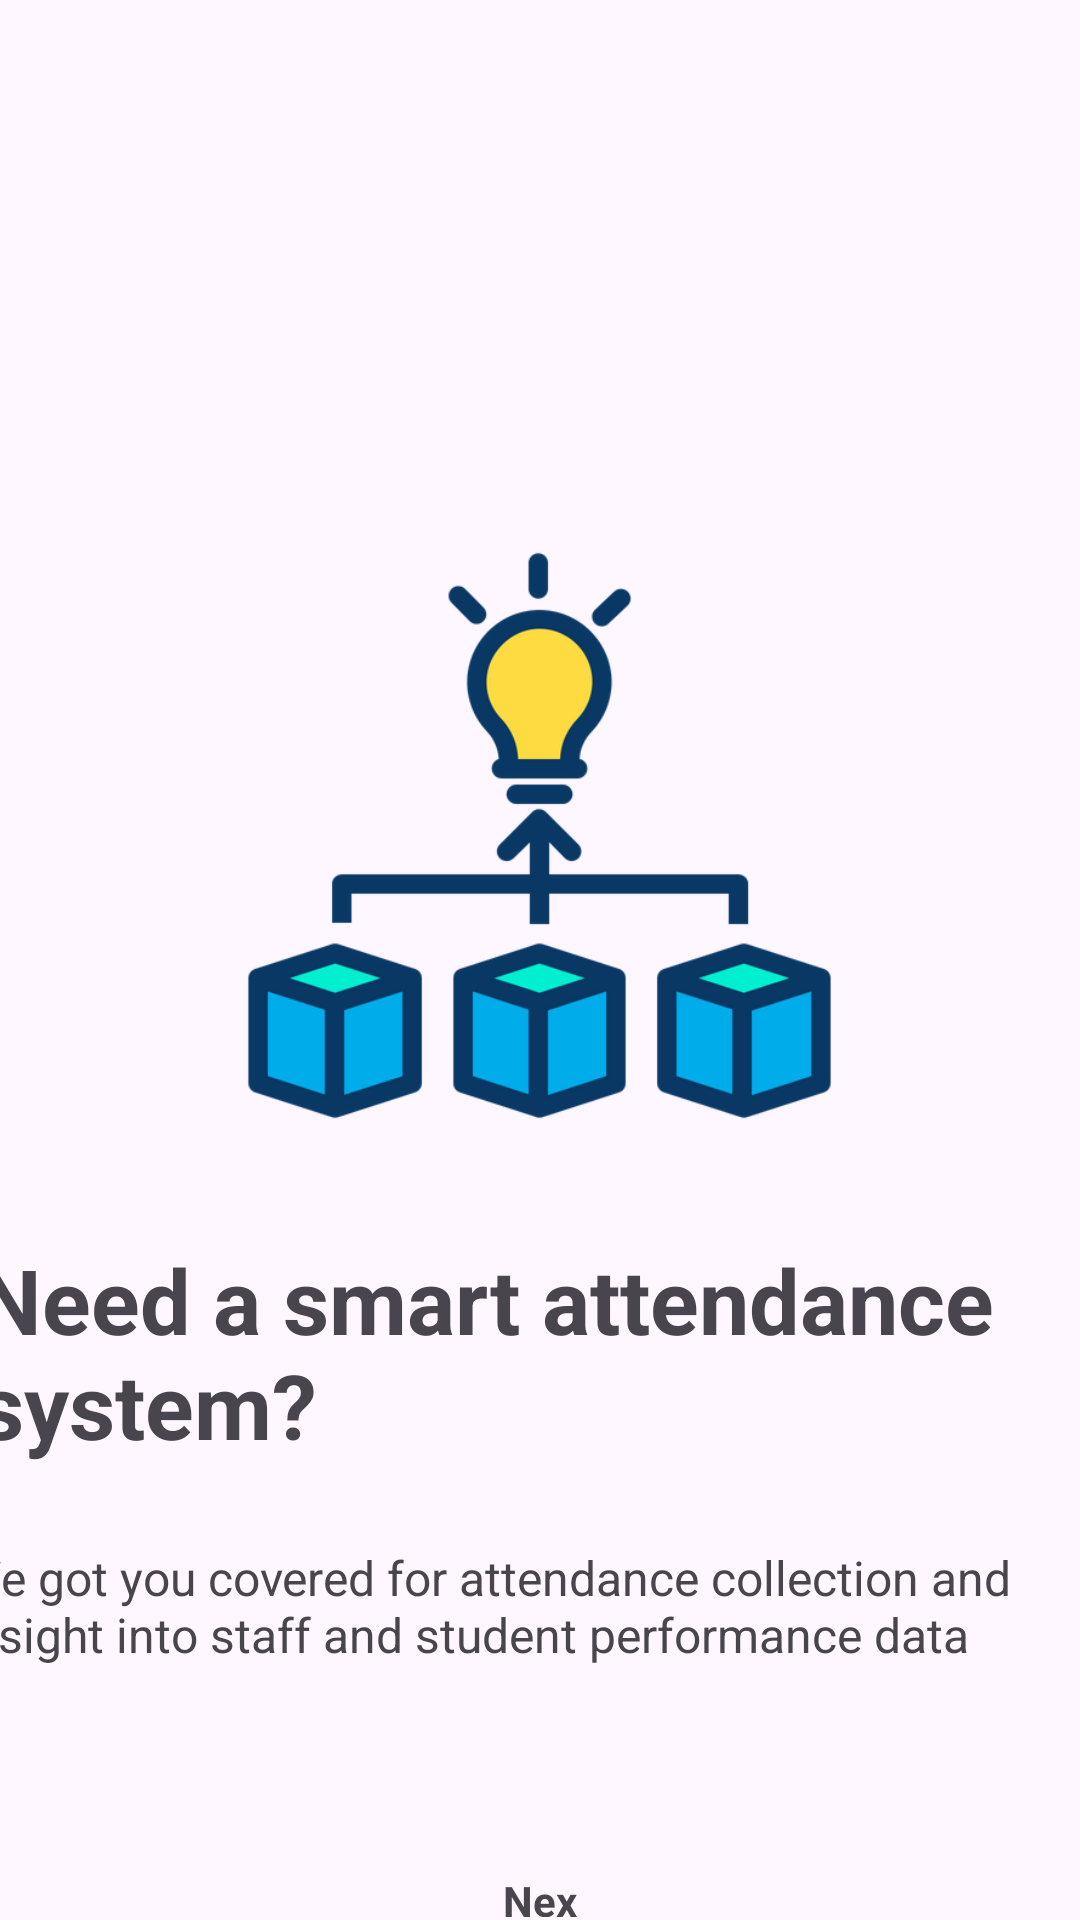

The Android layout XML behind this screen, and the referenced resources:
<!-- AndroidManifest.xml: application theme Theme.Android_app -->
<!-- res/layout/fragment_second_screen.xml -->
<?xml version="1.0" encoding="utf-8"?>
<androidx.constraintlayout.widget.ConstraintLayout xmlns:android="http://schemas.android.com/apk/res/android"
    xmlns:app="http://schemas.android.com/apk/res-auto"
    xmlns:tools="http://schemas.android.com/tools"
    android:id="@+id/frameLayout3"
    android:layout_width="match_parent"
    android:layout_height="match_parent"
    tools:context=".core.ui.onboarding.screens.SecondScreenFragment">


    <ImageView
        android:id="@+id/imageView2"
        android:layout_width="207dp"
        android:layout_height="221dp"
        android:layout_marginTop="168dp"
        android:src="@drawable/product_ideas"
        app:layout_constraintEnd_toEndOf="parent"
        app:layout_constraintHorizontal_bias="0.498"
        app:layout_constraintStart_toStartOf="parent"
        app:layout_constraintTop_toTopOf="parent" />

    <TextView
        android:id="@+id/title2"
        android:layout_width="376dp"
        android:layout_height="74dp"
        android:layout_marginLeft="25dp"
        android:layout_marginTop="24dp"
        android:layout_marginRight="25dp"
        android:text="@string/frag_screen_title_two"
        android:textSize="30sp"
        android:textStyle="bold"
        app:layout_constraintEnd_toEndOf="parent"
        app:layout_constraintHorizontal_bias="0.495"
        app:layout_constraintStart_toStartOf="parent"
        app:layout_constraintTop_toBottomOf="@+id/imageView2" />

    <TextView
        android:id="@+id/description2"
        android:layout_width="388dp"
        android:layout_height="49dp"
        android:layout_marginLeft="25dp"
        android:layout_marginTop="24dp"
        android:layout_marginRight="25dp"
        android:gravity="center"
        android:text="@string/frag_screen_text_two"
        android:textAlignment="viewStart"
        android:textSize="16sp"
        app:layout_constraintEnd_toEndOf="parent"
        app:layout_constraintStart_toStartOf="parent"
        app:layout_constraintTop_toBottomOf="@+id/title2" />

    <TextView
        android:id="@+id/next2"
        android:layout_width="25dp"
        android:layout_height="15dp"
        android:layout_marginTop="64dp"
        android:text="Next"
        android:textStyle="bold"
        app:layout_constraintEnd_toEndOf="parent"
        app:layout_constraintStart_toStartOf="parent"
        app:layout_constraintTop_toBottomOf="@+id/description2" />

</androidx.constraintlayout.widget.ConstraintLayout>
<!-- resources referenced by this layout -->
<resources>
  <!-- drawable product_ideas: png bitmap (drawable, 39434 bytes) -->
  <string name="frag_screen_text_two"> We got you covered for attendance collection
      and insight into staff and student performance data</string>
  <string name="frag_screen_title_two">Need a smart attendance system?</string>
  <style name="Theme.Android_app" parent="Theme.Material3.Light.NoActionBar">
          
          <item name="colorPrimary">@color/LocalBrown</item>
          <item name="colorPrimaryVariant">@color/LocalBrownDark</item>
          <item name="colorOnPrimary">@color/white</item>
          
          <item name="colorSecondary">@color/LocalYellow</item>
          <item name="colorSecondaryVariant">@color/LocalYellowDark</item>
          <item name="colorOnSecondary">@color/white</item>
          
          <item name="android:statusBarColor">?attr/colorPrimaryVariant</item>
  
          <item name="colorOnSurface">?attr/colorPrimary</item>
  
          <item name="colorOnSecondaryContainer">?attr/colorPrimary</item>
  
  
          
  
          <item name="shapeAppearanceSmallComponent">@style/ShapeAppearance.EduTeam.SmallComponent
          </item>
          <item name="shapeAppearanceMediumComponent">@style/ShapeAppearance.EduTeam.MediumComponent
          </item>
          <item name="shapeAppearanceLargeComponent">@style/ShapeAppearance.EduTeam.LargeComponent
          </item>
  
      </style>
  <color name="LocalBrown">#201717</color>
  <color name="LocalBrownDark">#1C1010</color>
  <color name="white">#FFFFFFFF</color>
  <color name="LocalYellow">#FBAD11</color>
  <color name="LocalYellowDark">#7A5304</color>
  <style name="ShapeAppearance.EduTeam.SmallComponent" parent="ShapeAppearance.Material3.SmallComponent">
          <item name="cornerFamily">cut</item>
          <item name="cornerSize">4dp</item>
      </style>
  <style name="ShapeAppearance.EduTeam.MediumComponent" parent="ShapeAppearance.MaterialComponents.MediumComponent">
          <item name="cornerFamily">cut</item>
          <item name="cornerSize">8dp</item>
      </style>
  <style name="ShapeAppearance.EduTeam.LargeComponent" parent="ShapeAppearance.MaterialComponents.LargeComponent">
          <item name="cornerFamily">rounded</item>
          <item name="cornerSize">4dp</item>
      </style>
</resources>
